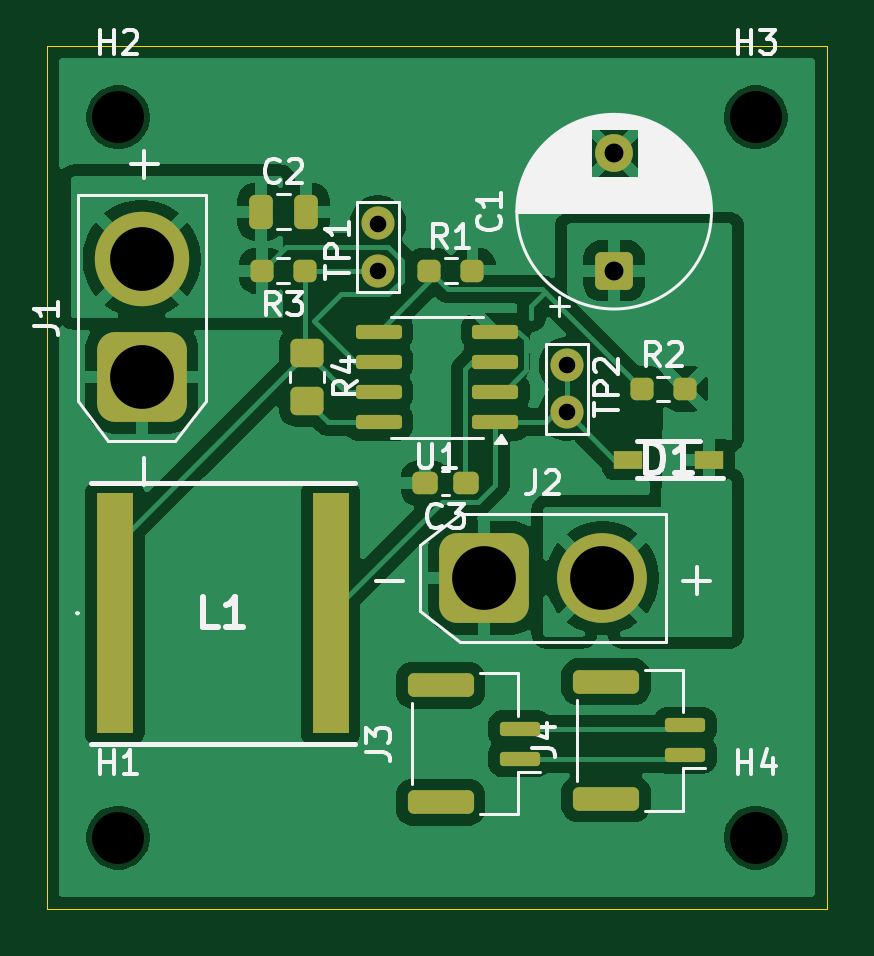
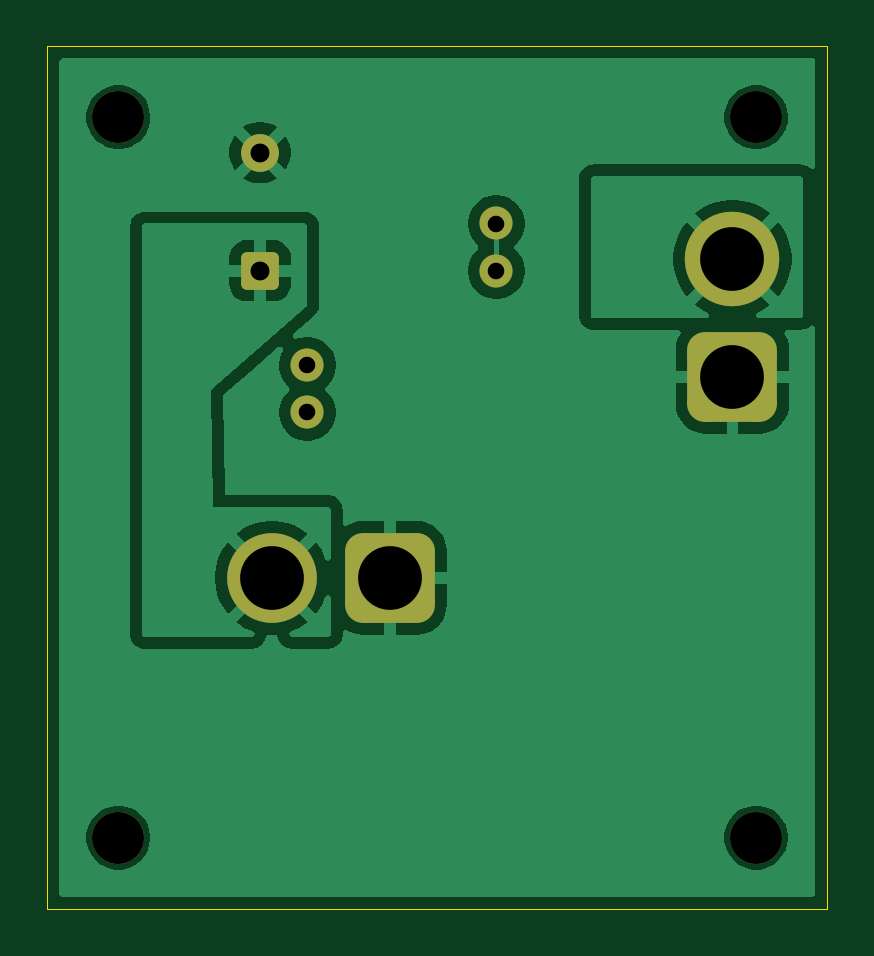
Circuit board: 9 layer files. Board 33.0 x 36.5 mm.
- bottom_copper: Onboarding-CuBottom.gbr (34746 bytes)
- top_copper: Onboarding-CuTop.gbr (70966 bytes)
- outline: Onboarding-EdgeCuts.gbr (610 bytes)
- bottom_mask: Onboarding-MaskBottom.gbr (1975 bytes)
- top_mask: Onboarding-MaskTop.gbr (3749 bytes)
- drill: Onboarding-NPTH.drl (392 bytes)
- drill: Onboarding-PTH.drl (603 bytes)
- bottom_silk: Onboarding-SilkBottom.gbr (1985 bytes)
- top_silk: Onboarding-SilkTop.gbr (32046 bytes)

=== bottom_copper: Onboarding-CuBottom.gbr (34746 bytes, source omitted) ===
=== top_copper: Onboarding-CuTop.gbr (70966 bytes, source omitted) ===
=== outline: Onboarding-EdgeCuts.gbr ===
%TF.GenerationSoftware,KiCad,Pcbnew,9.0.4*%
%TF.CreationDate,2026-02-06T21:39:13-06:00*%
%TF.ProjectId,Onboarding,4f6e626f-6172-4646-996e-672e6b696361,rev?*%
%TF.SameCoordinates,Original*%
%TF.FileFunction,Profile,NP*%
%FSLAX46Y46*%
G04 Gerber Fmt 4.6, Leading zero omitted, Abs format (unit mm)*
G04 Created by KiCad (PCBNEW 9.0.4) date 2026-02-06 21:39:13*
%MOMM*%
%LPD*%
G01*
G04 APERTURE LIST*
%TA.AperFunction,Profile*%
%ADD10C,0.050000*%
%TD*%
G04 APERTURE END LIST*
D10*
X146500000Y-87500000D02*
X179500000Y-87500000D01*
X179500000Y-124000000D01*
X146500000Y-124000000D01*
X146500000Y-87500000D01*
M02*

=== bottom_mask: Onboarding-MaskBottom.gbr (1975 bytes, source withheld) ===
=== top_mask: Onboarding-MaskTop.gbr (3749 bytes, source withheld) ===
=== drill: Onboarding-NPTH.drl ===
M48
; DRILL file {KiCad 9.0.4} date 2026-02-06T21:39:13-0600
; FORMAT={-:-/ absolute / inch / decimal}
; #@! TF.CreationDate,2026-02-06T21:39:13-06:00
; #@! TF.GenerationSoftware,Kicad,Pcbnew,9.0.4
; #@! TF.FileFunction,NonPlated,1,2,NPTH
FMAT,2
INCH
; #@! TA.AperFunction,NonPlated,NPTH,ComponentDrill
T1C0.0866
%
G90
G05
T1
X5.8858Y-3.563
X5.8858Y-4.7638
X6.9488Y-3.563
X6.9488Y-4.7638
M30

=== drill: Onboarding-PTH.drl ===
M48
; DRILL file {KiCad 9.0.4} date 2026-02-06T21:39:13-0600
; FORMAT={-:-/ absolute / inch / decimal}
; #@! TF.CreationDate,2026-02-06T21:39:13-06:00
; #@! TF.GenerationSoftware,Kicad,Pcbnew,9.0.4
; #@! TF.FileFunction,Plated,1,2,PTH
FMAT,2
INCH
; #@! TA.AperFunction,Plated,PTH,ComponentDrill
T1C0.0276
; #@! TA.AperFunction,Plated,PTH,ComponentDrill
T2C0.0315
; #@! TA.AperFunction,Plated,PTH,ComponentDrill
T3C0.1063
%
G90
G05
T1
X6.3189Y-3.7402
X6.3189Y-3.8189
X6.6339Y-3.9764
X6.6339Y-4.0551
T2
X6.7126Y-3.622
X6.7126Y-3.8189
T3
X5.9252Y-3.7992
X5.9252Y-3.9961
X6.4961Y-4.3307
X6.6929Y-4.3307
M30

=== bottom_silk: Onboarding-SilkBottom.gbr (1985 bytes, source withheld) ===
=== top_silk: Onboarding-SilkTop.gbr (32046 bytes, source omitted) ===
